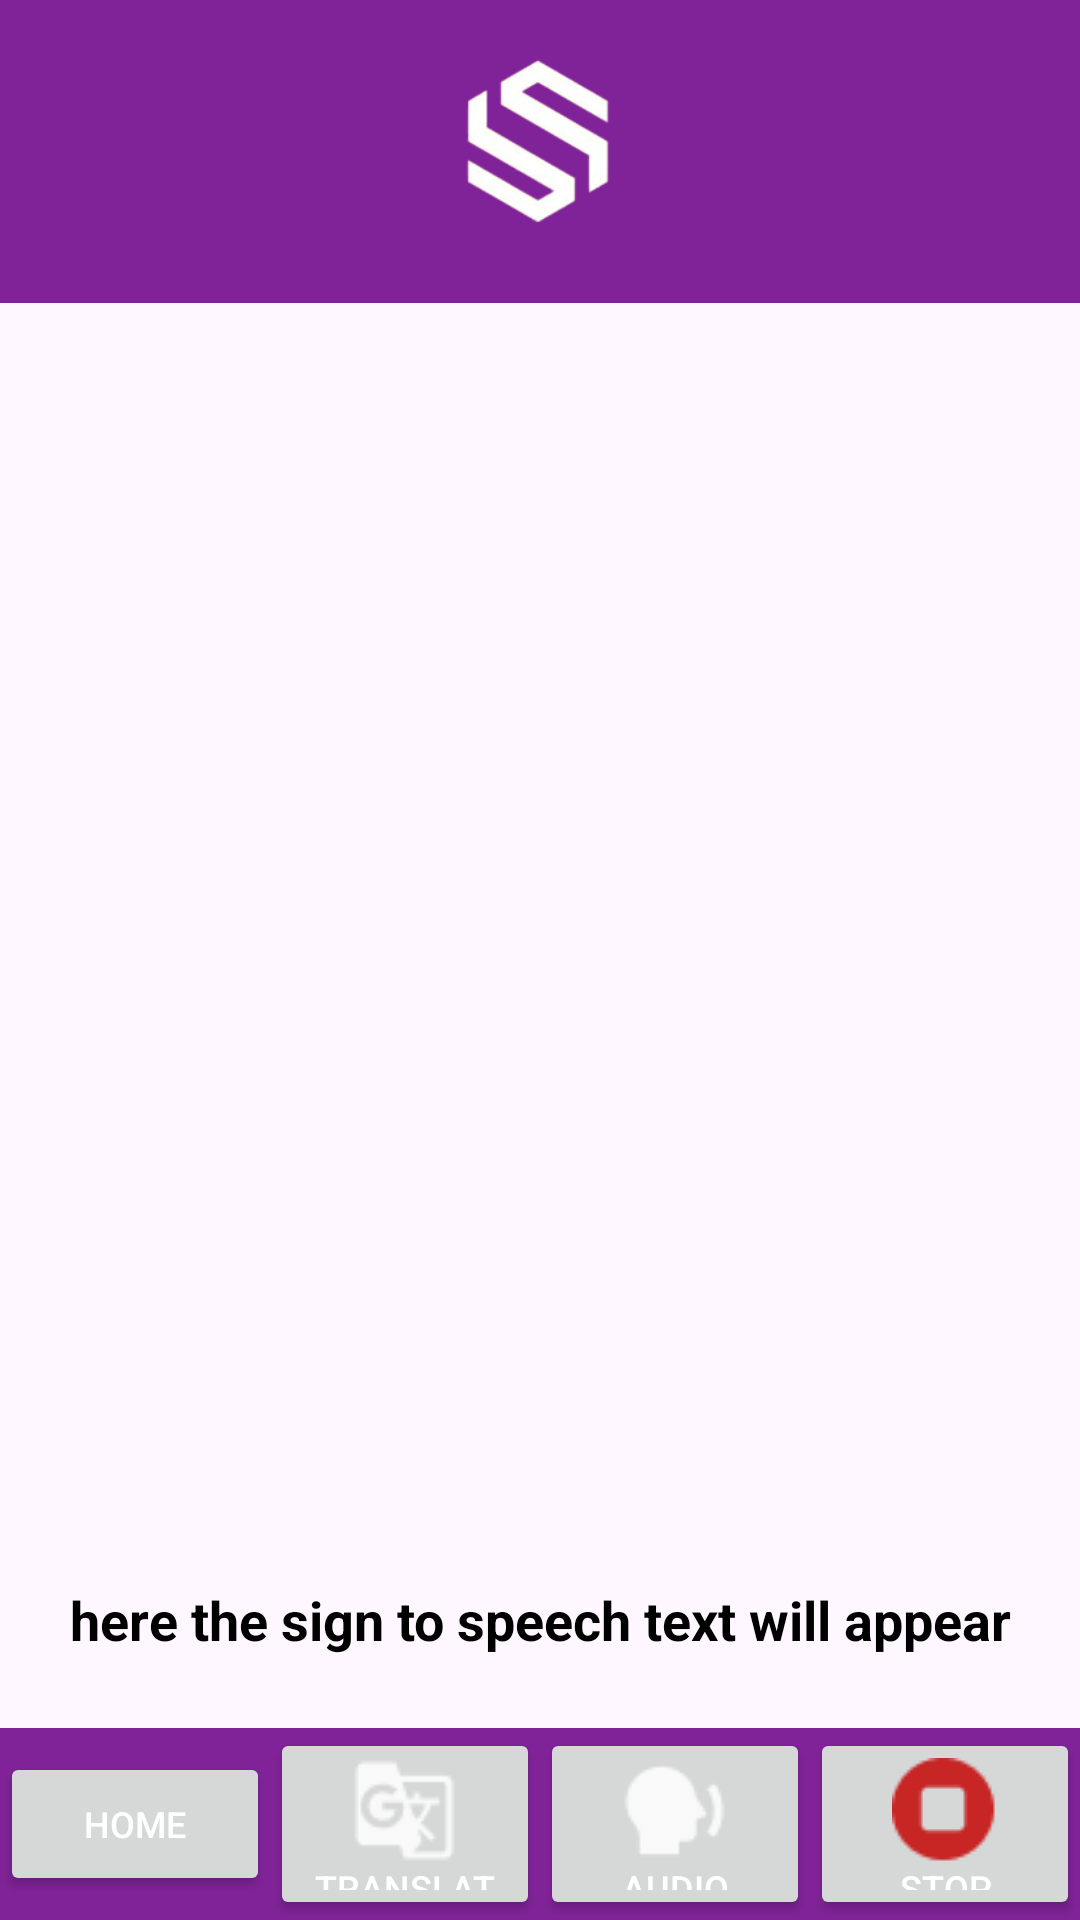

Here is an Android app screen rendered from its layout file. Give the layout XML and the strings, colors and styles it references.
<!-- AndroidManifest.xml: application theme Theme.Soundsight -->
<!-- res/layout/fragment_deaf_detection.xml -->
<?xml version="1.0" encoding="utf-8"?>
<androidx.constraintlayout.widget.ConstraintLayout
    xmlns:android="http://schemas.android.com/apk/res/android"
    xmlns:app="http://schemas.android.com/apk/res-auto"
    xmlns:tools="http://schemas.android.com/tools"
    android:layout_width="match_parent"
    android:layout_height="match_parent"
    tools:context=".BlindDetectionFragment">


    <View
        android:id="@+id/top_background"
        android:layout_width="0dp"
        android:layout_height="101dp"
        android:background="#802398"
        app:layout_constraintEnd_toEndOf="parent"
        app:layout_constraintHeight_percent="0.55"
        app:layout_constraintStart_toStartOf="parent"
        app:layout_constraintTop_toTopOf="parent" />

    <ImageView
        android:id="@+id/logo"
        android:layout_width="95dp"
        android:layout_height="61dp"
        android:contentDescription="@string/app_logo"
        android:src="@drawable/ic_logo"
        app:layout_constraintBottom_toBottomOf="@id/top_background"
        app:layout_constraintEnd_toEndOf="parent"
        app:layout_constraintStart_toStartOf="parent"
        app:layout_constraintTop_toTopOf="@id/top_background"
        app:layout_constraintVertical_bias="0.4" />

    <View
        android:id="@+id/bottom_bar"
        android:layout_width="match_parent"
        android:layout_height="0dp"
        android:background="#802398"
        app:layout_constraintHeight_percent="0.1"
        app:layout_constraintBottom_toBottomOf="parent"
        app:layout_constraintStart_toStartOf="parent" />

    
    <LinearLayout
        android:layout_width="match_parent"
        android:layout_height="0dp"
        android:orientation="horizontal"
        android:gravity="center"
        app:layout_constraintBottom_toBottomOf="parent"
        app:layout_constraintStart_toStartOf="parent"
        app:layout_constraintEnd_toEndOf="parent"
        app:layout_constraintTop_toTopOf="@id/bottom_bar">

        
        <Button
            android:id="@+id/home_button"
            android:layout_width="0dp"
            android:layout_height="wrap_content"
            android:layout_weight="1"
            android:gravity="center"
            android:text="@string/home"
            android:textColor="@android:color/white"
            android:textSize="12sp"
            app:drawableTopCompat="@drawable/ic_round_home" />

        <Button
            android:id="@+id/translate_button"
            android:layout_width="0dp"
            android:layout_height="wrap_content"
            android:layout_weight="1"
            android:gravity="center"
            android:text="@string/translate"
            android:textColor="@android:color/white"
            android:textSize="12sp"
            app:drawableTopCompat="@drawable/ic_translate" />

        <Button
            android:id="@+id/audio_button"
            android:layout_width="0dp"
            android:layout_height="wrap_content"
            android:layout_weight="1"
            android:gravity="center"
            android:text="@string/audio"
            android:textColor="@android:color/white"
            android:textSize="12sp"
            app:drawableTopCompat="@drawable/ic_speak" />

        <Button
            android:id="@+id/stop_button"
            android:layout_width="0dp"
            android:layout_height="wrap_content"
            android:layout_weight="1"
            android:gravity="center"
            android:text="@string/stop"
            android:textColor="@android:color/white"
            android:textSize="12sp"
            app:drawableTopCompat="@drawable/ic_stop" />

    </LinearLayout>

    <TextView
        android:layout_width="wrap_content"
        android:layout_height="wrap_content"
        android:gravity="center"
        android:text="@string/sign_text"
        android:textColor="@color/black"
        android:textSize="18sp"
        android:textStyle="bold"
        app:layout_constraintBottom_toTopOf="@id/bottom_bar"
        app:layout_constraintEnd_toEndOf="parent"
        app:layout_constraintStart_toStartOf="parent"
        app:layout_constraintTop_toBottomOf="@id/top_background"
        app:layout_constraintVertical_bias="0.947" />


</androidx.constraintlayout.widget.ConstraintLayout>
<!-- resources referenced by this layout -->
<resources>
  <color name="black">#FF000000</color>
  <!-- drawable ic_logo: png bitmap (drawable, 16865 bytes) -->
  <!-- drawable ic_speak: png bitmap (drawable, 576 bytes) -->
  <!-- drawable ic_stop: png bitmap (drawable, 758 bytes) -->
  <!-- drawable ic_translate: png bitmap (drawable, 834 bytes) -->
  <string name="app_logo">app logo</string>
  <string name="audio">Audio</string>
  <string name="home">Home</string>
  <string name="sign_text">here the sign to speech text will appear</string>
  <string name="stop">stop</string>
  <string name="translate">Translate</string>
  <style name="Theme.Soundsight" parent="Base.Theme.Soundsight" />
  <style name="Base.Theme.Soundsight" parent="Theme.Material3.DayNight.NoActionBar">
          
          
          <item name="colorPrimary">@color/purple</item>
          <item name="colorOnPrimary">@color/white</item>
          <item name="colorSecondary">@color/light_purple</item>
          <item name="colorOnSecondary">@color/white</item>
      </style>
  <color name="purple">#813588</color>
  <color name="white">#FFFFFFFF</color>
  <color name="light_purple">#A06CD5</color>
</resources>
